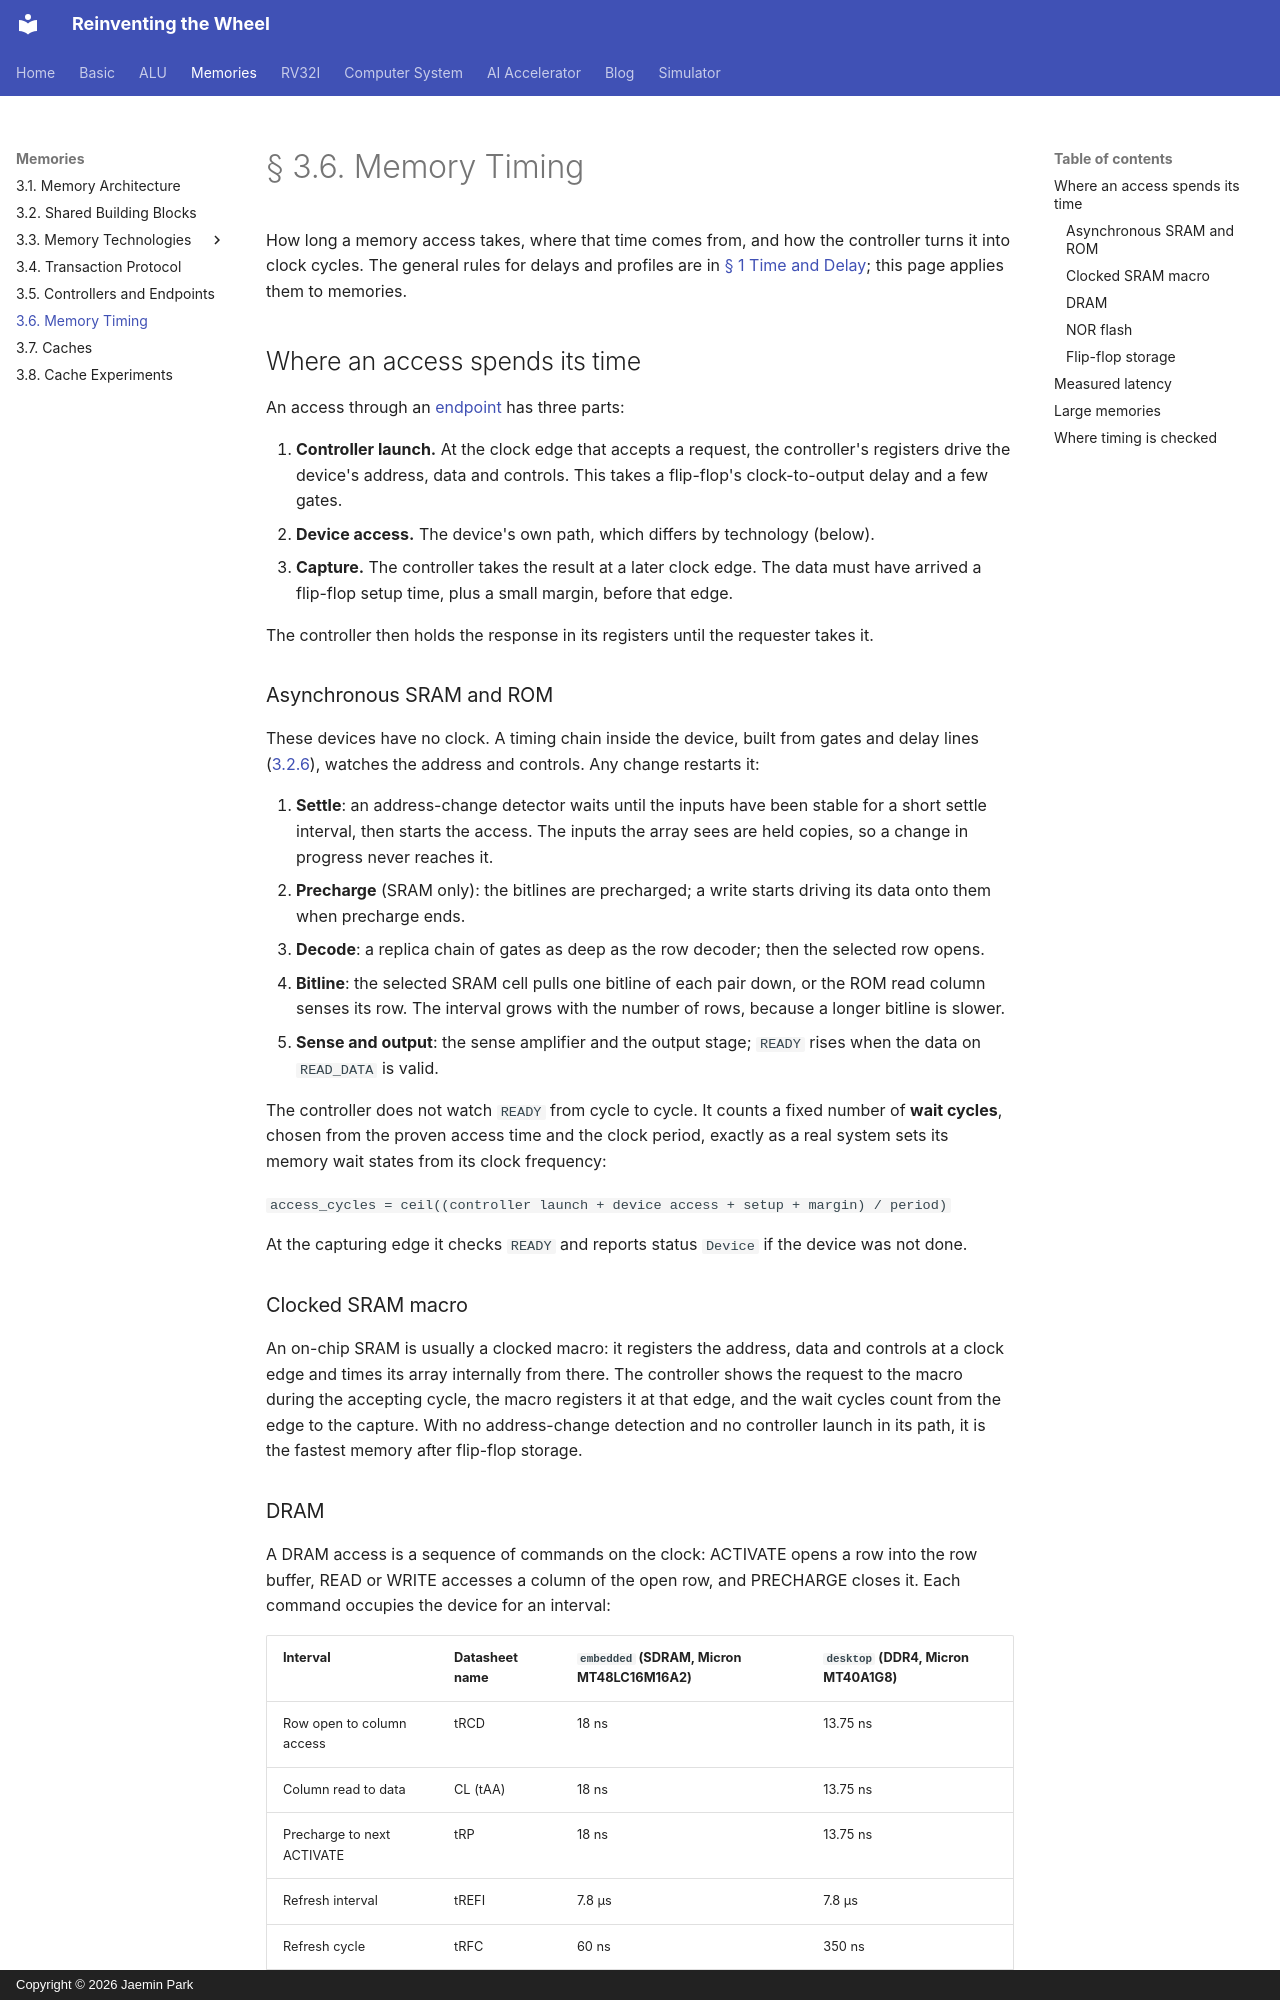

repository: arnold518/reinventing-the-wheel · page: memory/timing/index.html · generator: mkdocs · copyright: Copyright © 2026 Jaemin Park

# § 3.6. Memory Timing

How long a memory access takes, where that time comes from, and how the
controller turns it into clock cycles. The general rules for delays and
profiles are in [§ 1 Time and Delay](../basic/1.2.md); this page applies them to
memories.

## Where an access spends its time

An access through an [endpoint](controllers.md) has three parts:

1. **Controller launch.** At the clock edge that accepts a request, the
   controller's registers drive the device's address, data and controls. This
   takes a flip-flop's clock-to-output delay and a few gates.
2. **Device access.** The device's own path, which differs by technology
   (below).
3. **Capture.** The controller takes the result at a later clock edge. The
   data must have arrived a flip-flop setup time, plus a small margin, before
   that edge.

The controller then holds the response in its registers until the requester
takes it.

### Asynchronous SRAM and ROM

These devices have no clock. A timing chain inside the device, built from
gates and delay lines ([3.2.6](building-blocks.md#memorytimer)), watches
the address and controls. Any change restarts it:

1. **Settle**: an address-change detector waits until the inputs have been
   stable for a short settle interval, then starts the access. The inputs the
   array sees are held copies, so a change in progress never reaches it.
2. **Precharge** (SRAM only): the bitlines are precharged; a write starts
   driving its data onto them when precharge ends.
3. **Decode**: a replica chain of gates as deep as the row decoder; then the
   selected row opens.
4. **Bitline**: the selected SRAM cell pulls one bitline of each pair down,
   or the ROM read column senses its row. The interval grows with the number
   of rows, because a longer bitline is slower.
5. **Sense and output**: the sense amplifier and the output stage; `READY`
   rises when the data on `READ_DATA` is valid.

The controller does not watch `READY` from cycle to cycle. It counts a fixed
number of **wait cycles**, chosen from the proven access time and the clock
period, exactly as a real system sets its memory wait states from its clock
frequency:

`access_cycles = ceil((controller launch + device access + setup + margin) / period)`

At the capturing edge it checks `READY` and reports status `Device` if the
device was not done.

<!-- diagram: sram-access-chain -->

### Clocked SRAM macro

An on-chip SRAM is usually a clocked macro: it registers the address, data
and controls at a clock edge and times its array internally from there. The
controller shows the request to the macro during the accepting cycle, the
macro registers it at that edge, and the wait cycles count from the edge to
the capture. With no address-change detection and no controller launch in its
path, it is the fastest memory after flip-flop storage.
